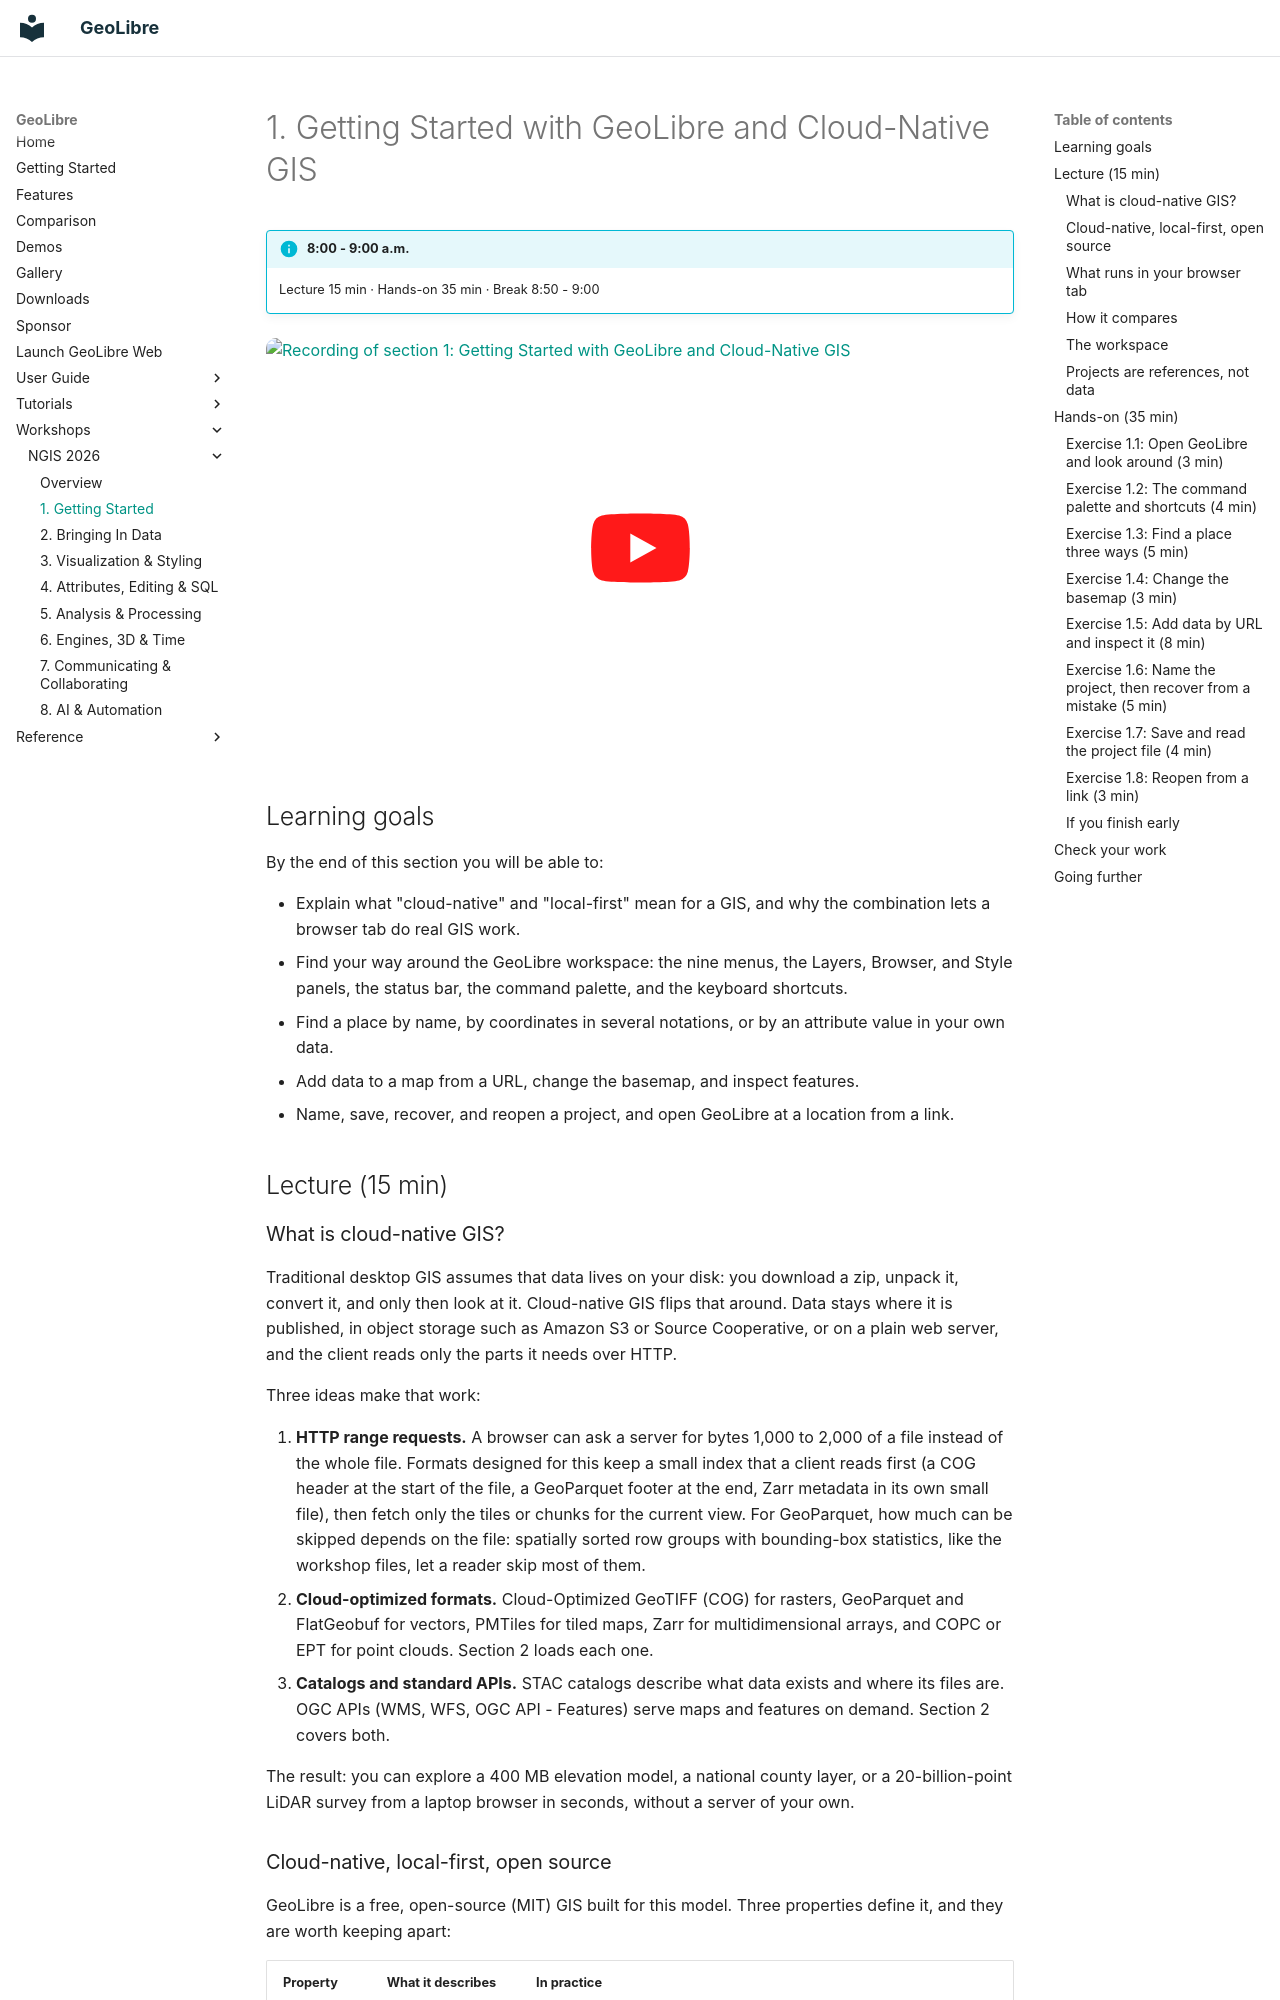

repository: opengeos/GeoLibre · page: workshops/ngis-2026/01-getting-started/index.html · generator: mkdocs

# 1. Getting Started with GeoLibre and Cloud-Native GIS

!!! info "8:00 - 9:00 a.m."
    Lecture 15 min · Hands-on 35 min · Break 8:50 - 9:00

<a class="video-thumb" href="https://www.youtube.com/watch?v=luH-qzkIsU0&amp;list=PLe4LOpcEE1lU" target="_blank" rel="noopener" title="Watch on YouTube">
  <img src="https://i.ytimg.com/vi/luH-qzkIsU0/maxresdefault.jpg" alt="Recording of section 1: Getting Started with GeoLibre and Cloud-Native GIS" loading="lazy" width="1280" height="720">
</a>

## Learning goals

By the end of this section you will be able to:

- Explain what "cloud-native" and "local-first" mean for a GIS, and why the
  combination lets a browser tab do real GIS work.
- Find your way around the GeoLibre workspace: the nine menus, the Layers,
  Browser, and Style panels, the status bar, the command palette, and the
  keyboard shortcuts.
- Find a place by name, by coordinates in several notations, or by an
  attribute value in your own data.
- Add data to a map from a URL, change the basemap, and inspect features.
- Name, save, recover, and reopen a project, and open GeoLibre at a location
  from a link.

## Lecture (15 min)

### What is cloud-native GIS?

Traditional desktop GIS assumes that data lives on your disk: you download a
zip, unpack it, convert it, and only then look at it. Cloud-native GIS flips
that around. Data stays where it is published, in object storage such as
Amazon S3 or Source Cooperative, or on a plain web server, and the client
reads only the parts it needs over HTTP.

Three ideas make that work:

1. **HTTP range requests.** A browser can ask a server for bytes 1,000 to
   2,000 of a file instead of the whole file. Formats designed for this keep a
   small index that a client reads first (a COG header at the start of the
   file, a GeoParquet footer at the end, Zarr metadata in its own small file),
   then fetch only the tiles or chunks for the current view. For GeoParquet,
   how much can be skipped depends on the file: spatially sorted row groups
   with bounding-box statistics, like the workshop files, let a reader skip
   most of them.
2. **Cloud-optimized formats.** Cloud-Optimized GeoTIFF (COG) for rasters,
   GeoParquet and FlatGeobuf for vectors, PMTiles for tiled maps, Zarr for
   multidimensional arrays, and COPC or EPT for point clouds. Section 2 loads
   each one.
3. **Catalogs and standard APIs.** STAC catalogs describe what data exists and
   where its files are. OGC APIs (WMS, WFS, OGC API - Features) serve maps and
   features on demand. Section 2 covers both.

The result: you can explore a 400 MB elevation model, a national county layer,
or a 20-billion-point LiDAR survey from a laptop browser in seconds, without a
server of your own.

### Cloud-native, local-first, open source

GeoLibre is a free, open-source (MIT) GIS built for this model. Three
properties define it, and they are worth keeping apart:

| Property | What it describes | In practice |
| --- | --- | --- |
| **Cloud-native** | The data GeoLibre is built to read | COG, GeoParquet, PMTiles, FlatGeobuf, Zarr, COPC, and STAC are first-class. A 400 GB Zarr store on S3 is an ordinary layer, because the app never tries to hold all of it |
| **Local-first** | Where computation and state live | Your project is a file on your disk, not a row in a vendor database. Files you open are parsed in your tab by DuckDB-WASM; the geoprocessing tools run on WebAssembly in the same tab. No account, no upload step, no server you must keep running |
| **Open source** | The license and the documented formats | The project file is documented JSON and the plugin API is public, so you can automate, embed, extend, and self-host GeoLibre without asking anyone |

Together they describe an app that streams a petabyte-scale public archive
without ever asking you to trust it with your own files. Your data leaves your
machine only when you share or export it, or when you send a request to a
remote AI provider through the AI Assistant. Searching places sends the search
text to a geocoding service, and catalog and service searches send the map
extent to that service.
